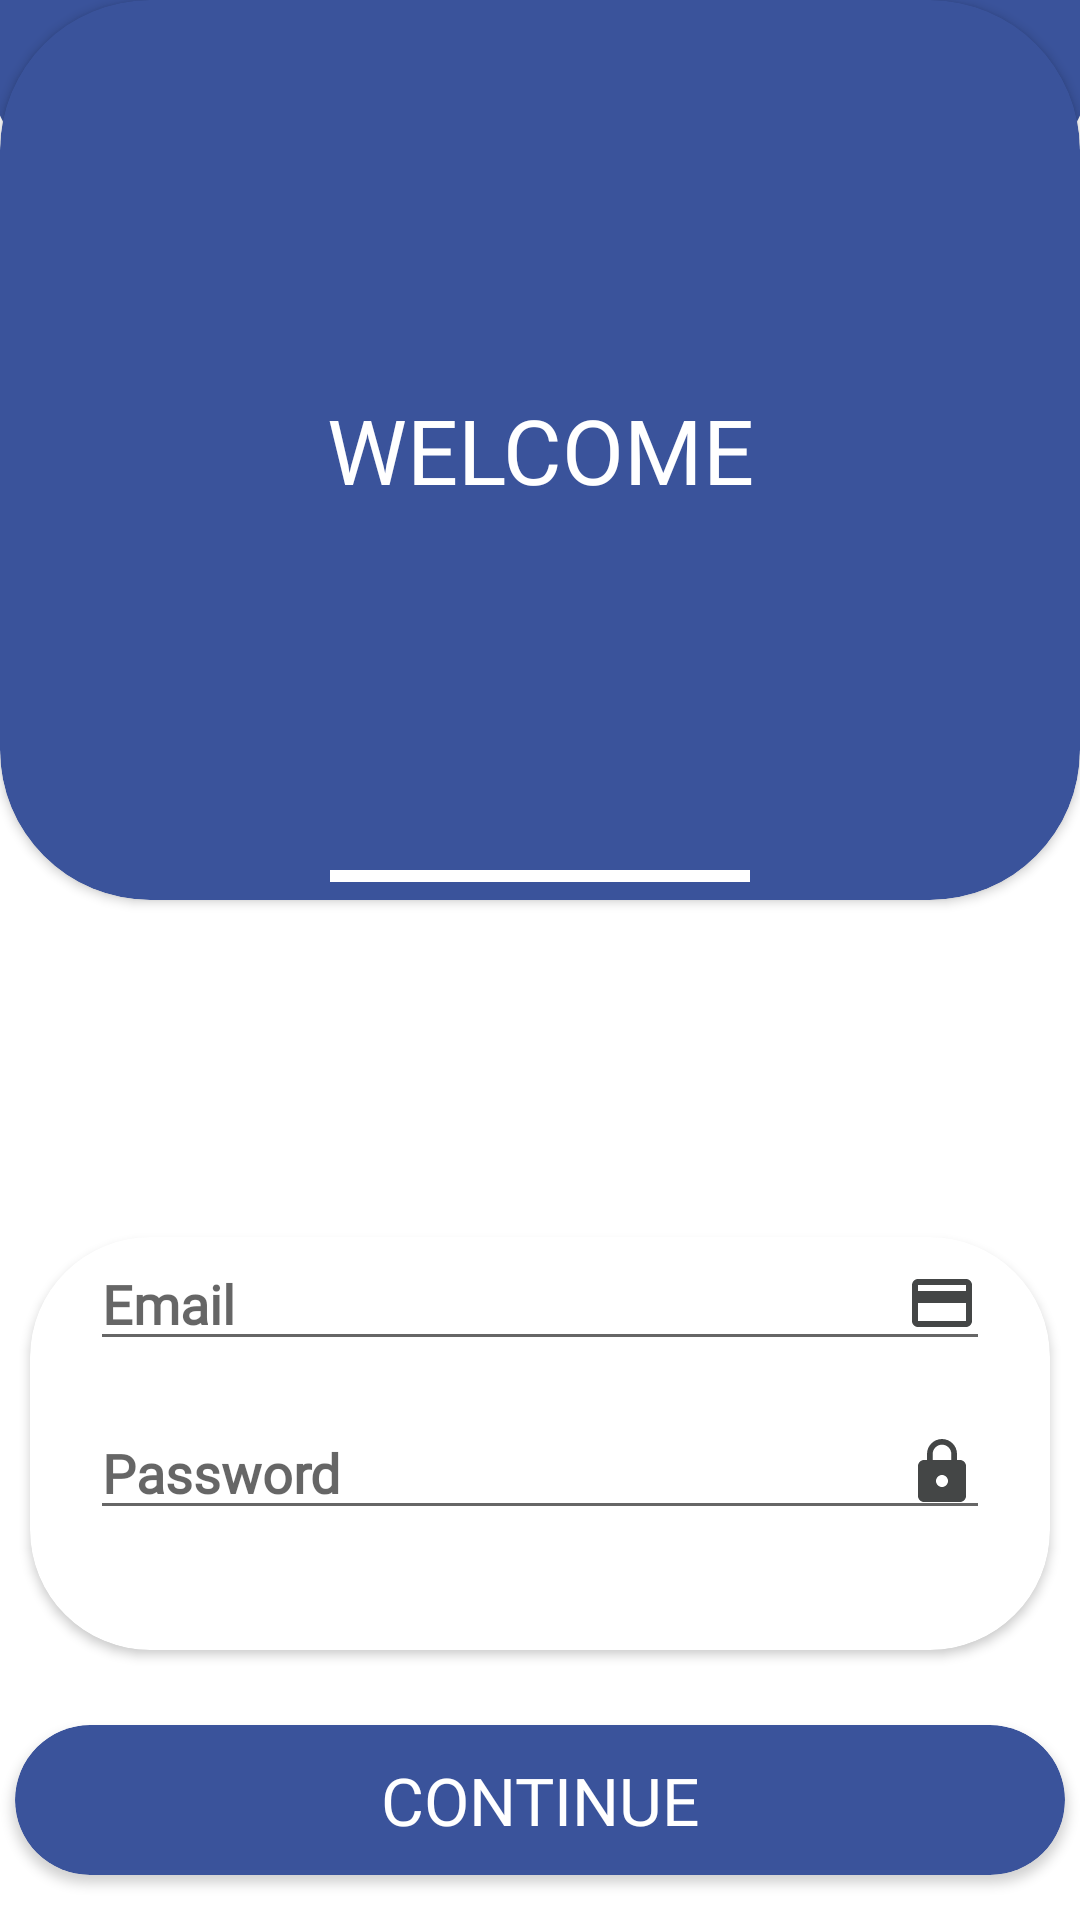

This screen was rendered from an Android layout file. Write that file and the resources it references.
<!-- AndroidManifest.xml: application theme AppTheme -->
<!-- res/layout/activity_login.xml -->
<?xml version="1.0" encoding="utf-8"?>
<RelativeLayout xmlns:android="http://schemas.android.com/apk/res/android"
    xmlns:app="http://schemas.android.com/apk/res-auto"
    xmlns:tools="http://schemas.android.com/tools"
    android:layout_width="match_parent"
    android:layout_height="match_parent"
    tools:context=".login"
    android:background="@color/light_grey">

    <FrameLayout
        android:layout_width="wrap_content"
        android:layout_height="wrap_content">

        <ImageView
            android:id="@+id/imageView"
            android:layout_width="match_parent"
            android:layout_height="match_parent"
            android:scaleType="centerCrop"
            android:src="@drawable/interface_dashboard" />

    </FrameLayout>

    <androidx.cardview.widget.CardView
    android:layout_width="match_parent"
    android:layout_height="300dp"
    app:cardCornerRadius="50dp"
    android:layout_alignParentTop="true"
    android:layout_marginBottom="15dp"
    android:layout_centerHorizontal="true"
    app:cardBackgroundColor="@color/blue">


        <TextView
            android:layout_width="match_parent"
            android:layout_height="wrap_content"
            android:textAlignment="center"
            android:text="WELCOME"
            android:fontFamily="@font/roboto_bold"
            android:textSize="30sp"
            android:textColor="@color/white"
            android:layout_gravity="center"/>



        <include
            layout="@layout/item_devider2" />

    </androidx.cardview.widget.CardView>

    <androidx.cardview.widget.CardView
        android:layout_width="340dp"
        android:layout_height="wrap_content"
        app:cardCornerRadius="40dp"
        android:layout_alignParentBottom="true"
        android:layout_marginBottom="90dp"
        android:layout_centerHorizontal="true"
        app:cardBackgroundColor="@color/white">

        <LinearLayout
            android:layout_width="match_parent"
            android:layout_height="wrap_content"
            android:orientation="vertical"
            android:gravity="center">


        <EditText
            android:inputType="textEmailAddress"
            android:id="@+id/email"
            android:layout_width="300dp"
            android:layout_height="wrap_content"
            android:hint="Email"
            android:textStyle="bold"
            android:drawableRight="@drawable/ic_credit"
            android:textColor="@color/dark_grey"
            android:fontFamily="@font/roboto_bold"
            android:layout_marginBottom="15dp"/>

        <EditText
            android:id="@+id/Password"
            android:layout_width="300dp"
            android:layout_height="wrap_content"
            android:hint="Password"
            android:inputType="textPassword"
            android:textStyle="bold"
            android:drawableRight="@drawable/ic_lock"
            android:textColor="@color/dark_grey"
            android:fontFamily="@font/roboto_bold"
            android:layout_marginBottom="40dp"/>
        </LinearLayout>

    </androidx.cardview.widget.CardView>

    <androidx.cardview.widget.CardView
        android:layout_width="350dp"
        android:layout_height="50dp"
        app:cardCornerRadius="25dp"
        android:layout_alignParentBottom="true"
        android:layout_marginBottom="15dp"
        android:layout_centerHorizontal="true"
        app:cardBackgroundColor="@color/blue">

        <TextView
            android:onClick="Login"
            android:layout_width="match_parent"
            android:layout_height="wrap_content"
            android:textAlignment="center"
            android:text="CONTINUE"
            android:fontFamily="@font/roboto_bold"
            android:textSize="22sp"
            android:textColor="@color/white"
            android:layout_gravity="center"/>

    </androidx.cardview.widget.CardView>

</RelativeLayout>
<!-- res/layout/item_devider2.xml (included above) -->
<?xml version="1.0" encoding="utf-8"?>
<View xmlns:android="http://schemas.android.com/apk/res/android"
    android:layout_width="match_parent"
    android:layout_height="4dp"
    android:layout_marginTop="290dp"
    android:layout_marginLeft="110dp"
    android:layout_marginRight="110dp"
    android:background="#FFFFFF" />
<!-- resources referenced by this layout -->
<resources>
  <color name="blue">#3a539b</color>
  <color name="dark_grey">#2e3131</color>
  <color name="light_grey">#e4e9ed</color>
  <color name="white">#fff</color>
  <!-- drawable ic_credit (drawable) -->
  <vector android:alpha="0.9" android:height="24dp" android:tint="#2E3131"
      android:viewportHeight="24.0" android:viewportWidth="24.0"
      android:width="24dp" xmlns:android="http://schemas.android.com/apk/res/android">
      <path android:fillColor="#FF000000" android:pathData="M20,4L4,4c-1.11,0 -1.99,0.89 -1.99,2L2,18c0,1.11 0.89,2 2,2h16c1.11,0 2,-0.89 2,-2L22,6c0,-1.11 -0.89,-2 -2,-2zM20,18L4,18v-6h16v6zM20,8L4,8L4,6h16v2z"/>
  </vector>
  <!-- drawable ic_lock (drawable) -->
  <vector android:alpha="0.9" android:height="24dp" android:tint="#2E3131"
      android:viewportHeight="24.0" android:viewportWidth="24.0"
      android:width="24dp" xmlns:android="http://schemas.android.com/apk/res/android">
      <path android:fillColor="#FF000000" android:pathData="M18,8h-1L17,6c0,-2.76 -2.24,-5 -5,-5S7,3.24 7,6v2L6,8c-1.1,0 -2,0.9 -2,2v10c0,1.1 0.9,2 2,2h12c1.1,0 2,-0.9 2,-2L20,10c0,-1.1 -0.9,-2 -2,-2zM12,17c-1.1,0 -2,-0.9 -2,-2s0.9,-2 2,-2 2,0.9 2,2 -0.9,2 -2,2zM15.1,8L8.9,8L8.9,6c0,-1.71 1.39,-3.1 3.1,-3.1 1.71,0 3.1,1.39 3.1,3.1v2z"/>
  </vector>
  <!-- drawable interface_dashboard: png bitmap (drawable, 17264 bytes) -->
  <style name="AppTheme" parent="Theme.AppCompat.Light.NoActionBar">
          
          <item name="colorPrimary">@color/colorPrimary</item>
          <item name="colorPrimaryDark">@color/colorPrimaryDark</item>
          <item name="colorAccent">@color/colorAccent</item>
      </style>
  <color name="colorPrimary">#6200EE</color>
  <color name="colorPrimaryDark">#3700B3</color>
  <color name="colorAccent">#03DAC5</color>
</resources>
